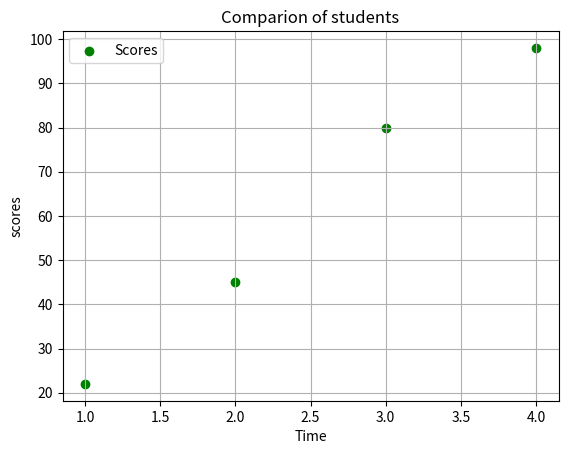

The script that saved this image:
import matplotlib.pyplot as plt

time= [2,1,3,4]
scores =[45,22,80,98]

plt.scatter(time,scores, color='green',marker='o', label='Scores')
plt.legend()
plt.xlabel('Time')
plt.ylabel('scores')
plt.title('Comparion of students')
plt.grid()
plt.show()
